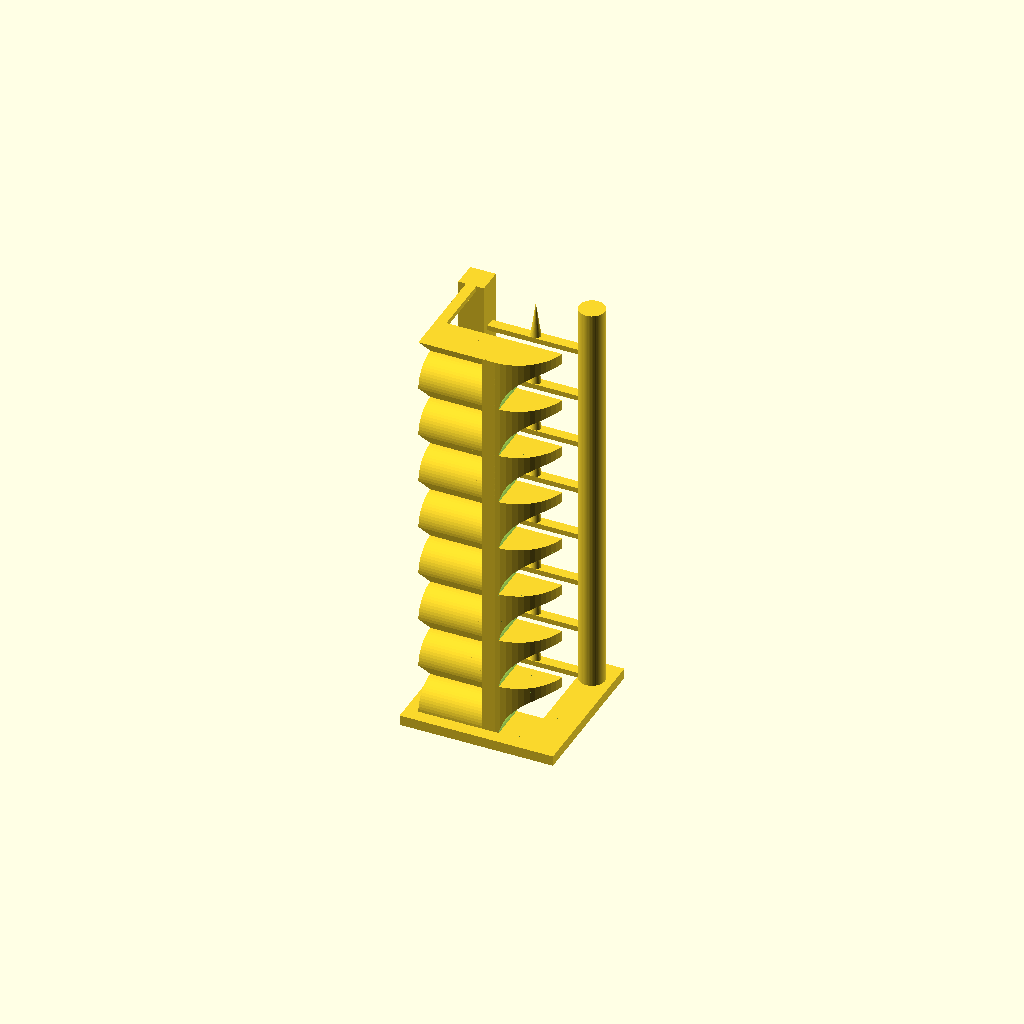
Cell 1: the model at its default parameters.
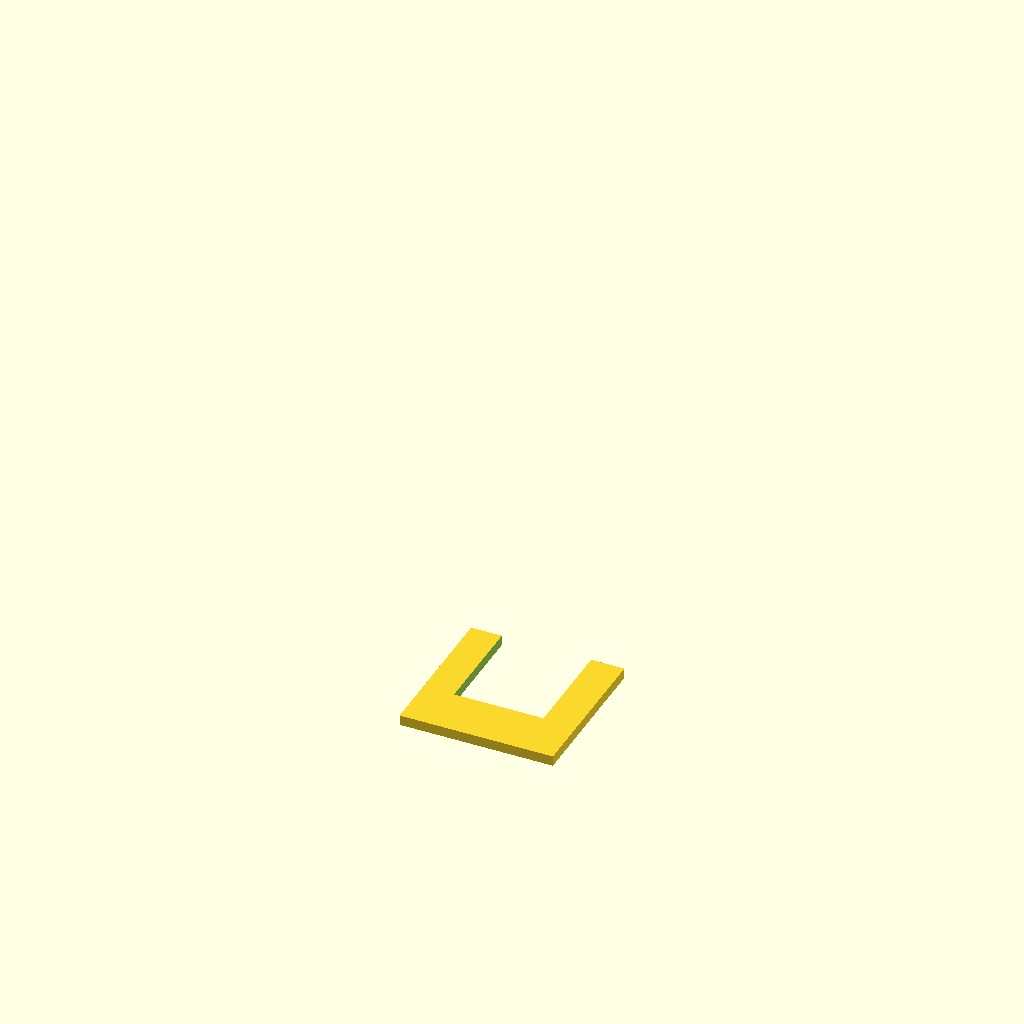
Cell 2 — minTemp set to 260, the other parameters unchanged.
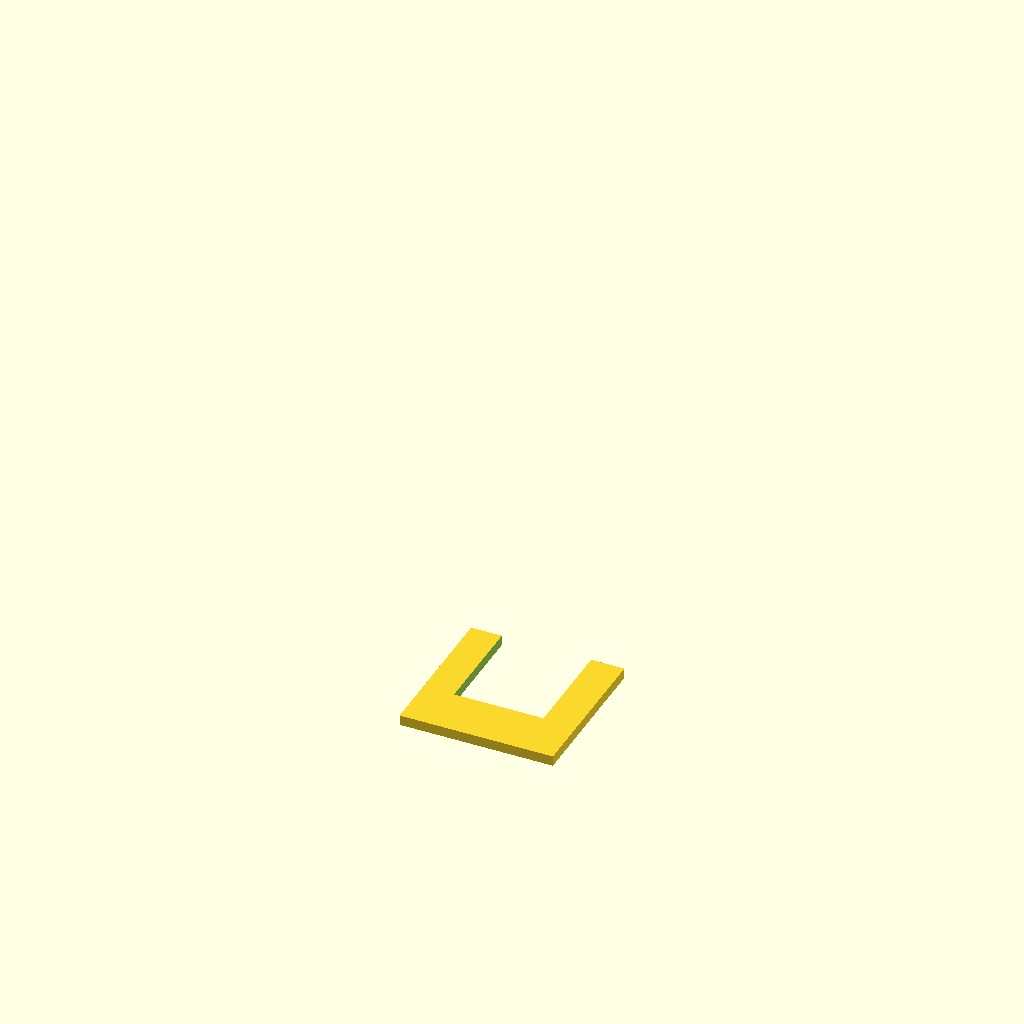
Cell 3 — maxTemp set to 190, the other parameters unchanged.
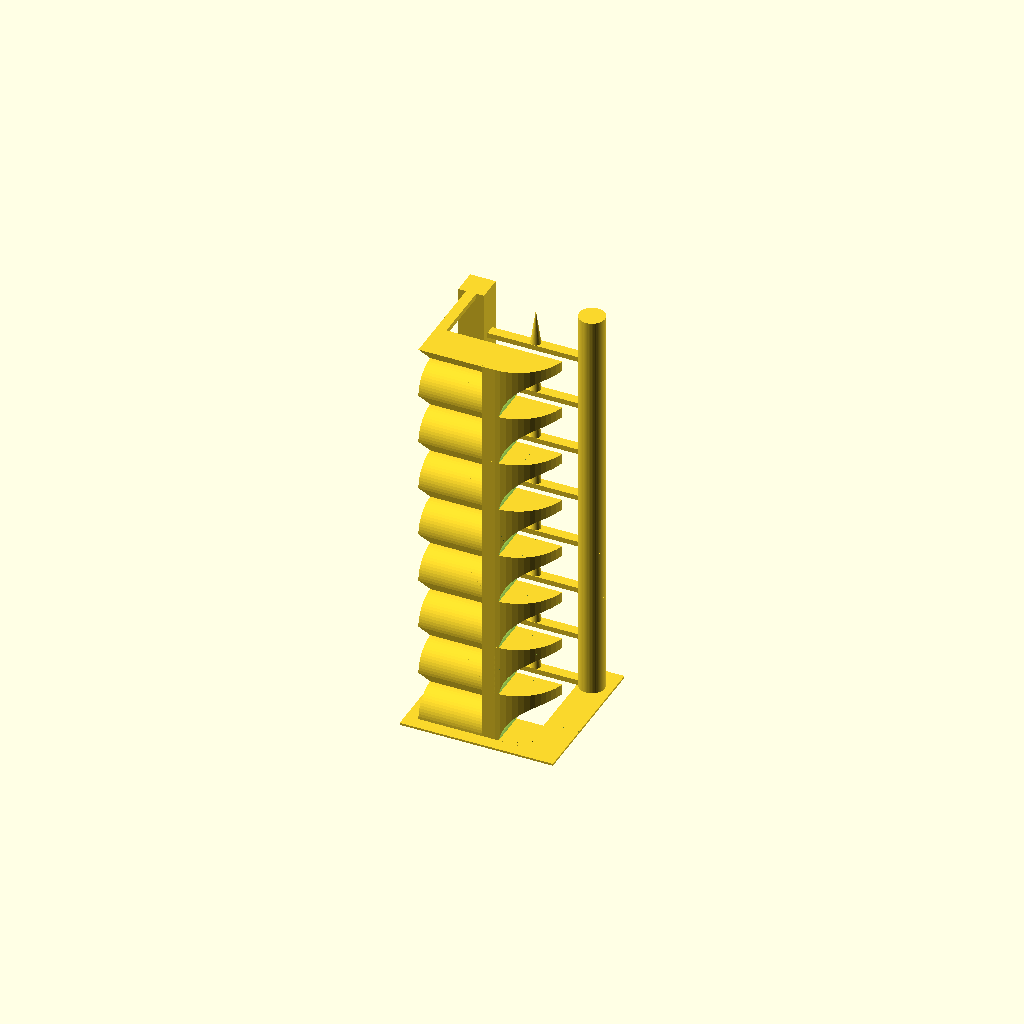
Cell 4 — baseHeight set to 0.4, the other parameters unchanged.
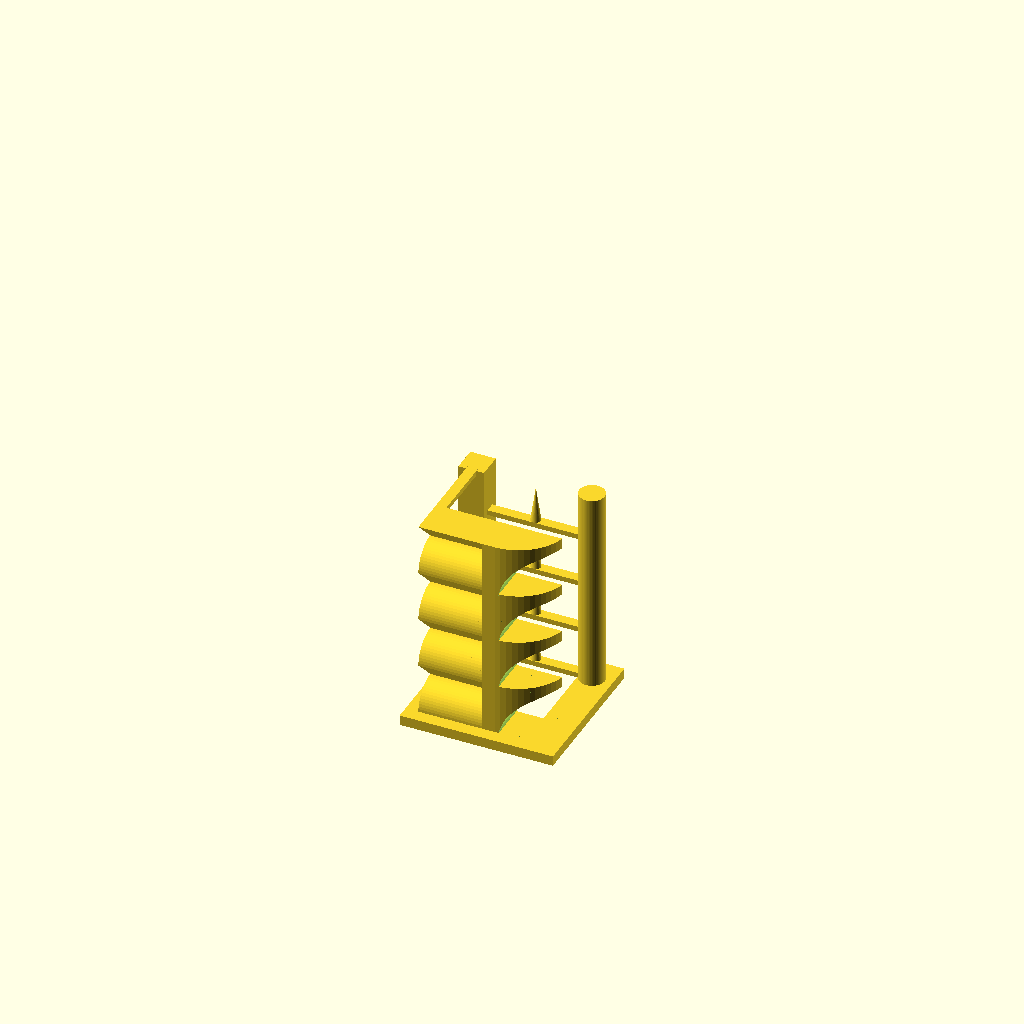
Cell 5: tempStep = 10 (everything else at default).
One fixed orthographic camera (rotation 55°, 0°, 25°; colour scheme Cornfield) for every cell.
Source of the model, inputs/thingiverse/files/thing-3064519/files/Temperature-Tower.scad:
/* 
*  Copyright (c)..: 2018 janpetersen.com
*
*  Creation Date..:08/24/2018
*  Description....: Temperature Tower
*
*  Rev 1: Intitial Release
*
*  This program is free software; you can redistribute it and/or modify
*  it under the terms of the GNU General Public License as published by
*  the Free Software Foundation; either version 2 of the License, or
*  (at your option) any later version.
*
*  This program is distributed in the hope that it will be useful,
*  but WITHOUT ANY WARRANTY; without even the implied warranty of
*  MERCHANTABILITY or FITNESS FOR A PARTICULAR PURPOSE.  See the
*  GNU General Public License for more details.
*
*  If used commercially attribution is required (janpetersen.com)
*
*
*   Thingiverse Customizer documentation:
*   http://customizer.makerbot.com/docs
*
*
*/

/* ----- customizer view ----- */
//preview[view:south east, tilt:side]

/* ----- parameters ----- */

// Degrees to change between each step
tempStep = 5;
// Minimum temperature for the tower
minTemp = 195; // [190:1:260]
// Maximum temperature for the tower
maxTemp = 230; // [190:1:260]
// Hight of the base
baseHeight = 2; // [0.4:0.2:3]

/* [Hidden] */
$fn=60; // recomended value for smooth circle is 60
sectionHeight=10;

/* ----- execute ----- */

mainModule();

/* ----- modules ----- */

module mainModule() {
    z = baseHeight;
    secCount = floor((maxTemp - minTemp) / tempStep);
    
    translate([-15, -15, 0]) {
        base();
        for(i=[0:1:secCount]) {
            translate([0, 0, z+i*sectionHeight]) {
                difference() {
                    raiserBlock(maxTemp);
                    //emboss text
                    translate([10, 9, 5])
                        rotate([90, 0, 180])
                            linear_extrude(height = 1.2)
                                text(text=str(maxTemp-i*tempStep), font="Arial:style=Narrow Bold", size=7, valign="center", halign="center");
                }
                backPoles();
                bridges();
                spike();
            }
        }
    }
}


module base() {
    difference() {
        cube(size=[30, 30, baseHeight], center=false);
        translate([6, 10, -0.1])
            cube(size=[17.5, 20.5, baseHeight+0.2], center=false);
    }
}

module backPoles() {
    translate([1, 22.5, 0])
        cube(size=[5, 5, sectionHeight], center=false);
    translate([26, 25, 0])
        cylinder(d=5, h=sectionHeight);
}

module bridges() {
    translate([2.5, 5+2.5, sectionHeight])
        rotate(a=[-90, 0, 0])
            cube(size=[2, 1, 20], center=false);
    translate([2, 24, 0])
        rotate(a=[90, 0, 90])
            cube(size=[2, 1, 25], center=false);
}

module spike() {
    translate([15, 25, 1])
        cylinder(r1=1, r2=0, h=sectionHeight-3);
}

module raiserBlock(temp) {

    // left section of tower block
    translate([2.5, 2.5, 0])
        difference() {
            intersection() {
                cube(size=[12.5, sectionHeight/2, sectionHeight], center=false);
                translate([0, sectionHeight/2, 0])
                    rotate(a=[0, 90, 0])
                        cylinder(h=12.5, r=sectionHeight/2);
            }
        }
    
    //triangle
    translate([2.5, 2.5, sectionHeight])
        rotate(a=[0, 90, 0])
            linear_extrude(12.5)
                polygon(points=[[0, 0],[sectionHeight/2,sectionHeight/2],[0, sectionHeight/2]]);

    //backBlock
    translate([2.5, sectionHeight-2.5, 0])
        cube(size=[12.5, 2.5, sectionHeight], center=false);
    
    // Right section of tower block
    intersection() {
        difference() {
            translate([15, 2.5, 0])
                cube(size=[12.5, sectionHeight-2.5, sectionHeight], center=false);
            translate([30-2, 1, -2])
                rotate(a=[-90,0,0])
                    cylinder(h=sectionHeight, r=sectionHeight);
        }
        union() {
            translate([sectionHeight*2-5, 2.5, 0])
                cube(size=[2.5, sectionHeight-2.5, sectionHeight], center=false);
            translate([sectionHeight*2-2.5, sectionHeight+2.5, 0])
                cylinder(h=13, r=sectionHeight);
        }
    }

}
// End Modules
Customizer parameters (derived from the source; name, type, default, range or options):
tempStep: number, default 5
minTemp: number, default 195, range 190 to 260, step 1
maxTemp: number, default 230, range 190 to 260, step 1
baseHeight: number, default 2, range 0.4 to 3, step 0.2
